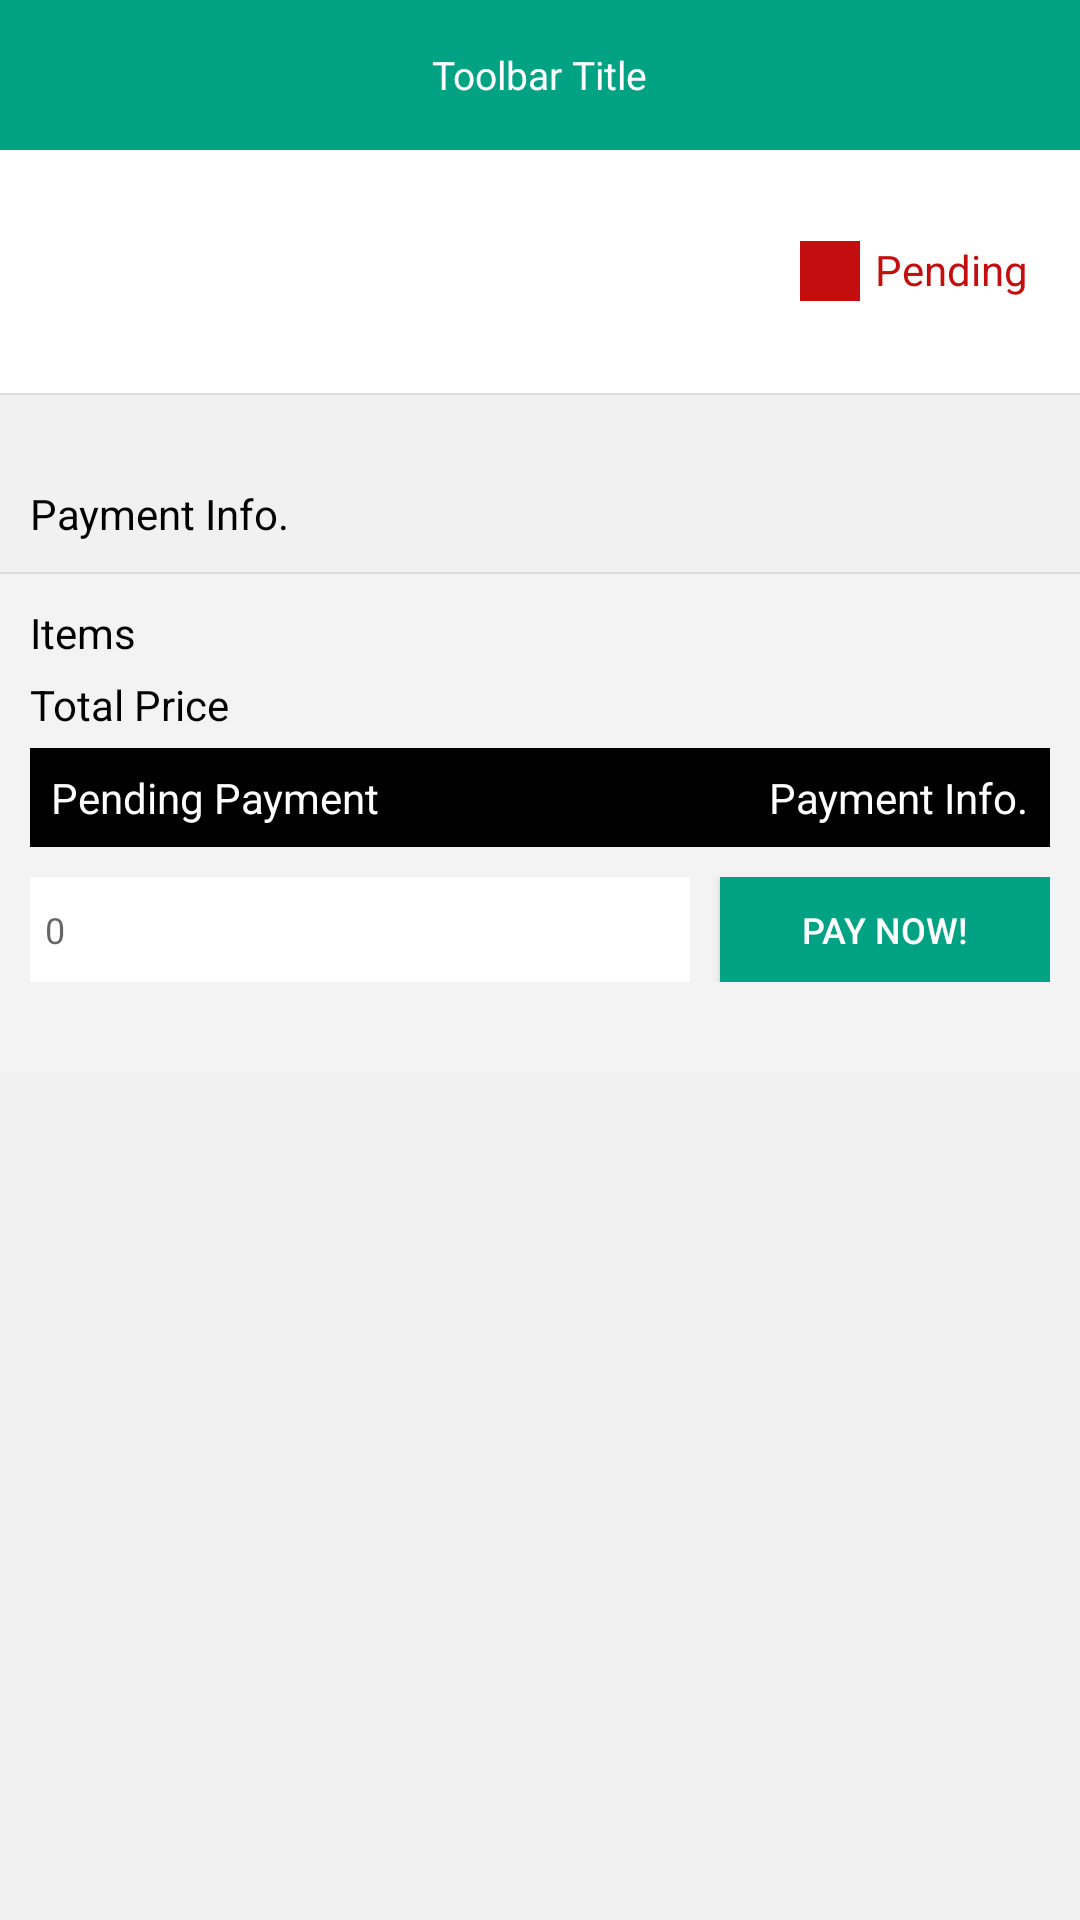

Here is an Android app screen rendered from its layout file. Give the layout XML and the strings, colors and styles it references.
<!-- AndroidManifest.xml: application theme AppTheme -->
<!-- res/layout/activity_pay_detail.xml -->
<?xml version="1.0" encoding="utf-8"?>
<LinearLayout xmlns:android="http://schemas.android.com/apk/res/android"
    xmlns:app="http://schemas.android.com/apk/res-auto"
    xmlns:tools="http://schemas.android.com/tools"
    android:layout_width="match_parent"
    android:layout_height="match_parent"
    android:background="@color/light"
    android:orientation="vertical"
    tools:context=".PayDetailActivity">

    <LinearLayout
        android:id="@+id/ll_toolbar"
        android:background="@color/colorGreen"
        android:layout_width="match_parent"
        android:layout_height="wrap_content">

        <include layout="@layout/toolbar" />
    </LinearLayout>

    <ScrollView
        android:layout_width="match_parent"
        android:layout_height="match_parent">

    <LinearLayout
        android:orientation="vertical"
        android:layout_width="match_parent"
        android:layout_height="wrap_content">

        <LinearLayout
            android:background="@color/colorWhite"
            android:padding="10dp"
            android:weightSum="3"
            android:layout_width="match_parent"
            android:layout_height="wrap_content">


            <LinearLayout
                android:orientation="vertical"
                android:layout_weight="2.2"
                android:layout_width="0dp"
                android:layout_height="wrap_content">

                <TextView
                    android:id="@+id/tv_date"
                    android:textSize="16sp"
                    android:textColor="@color/colorBlack"
                    android:layout_width="match_parent"
                    android:layout_height="wrap_content" />
                <TextView
                    android:id="@+id/tv_sale"
                    android:textSize="11sp"
                    android:layout_marginTop="5dp"
                    android:textColor="@color/colorBlack"
                    android:layout_width="match_parent"
                    android:layout_height="wrap_content" />
                <TextView
                    android:id="@+id/tv_deliver"
                    android:textSize="11sp"
                    android:layout_marginTop="5dp"
                    android:textColor="@color/colorGreen"
                    android:layout_width="match_parent"
                    android:layout_height="wrap_content" />

            </LinearLayout>

            <RelativeLayout
                android:gravity="center"
                android:layout_weight="0.8"
                android:layout_width="0dp"
                android:layout_height="match_parent">

                <RelativeLayout
                    android:gravity="center"
                    android:id="@+id/rl_status"
                    android:background="@color/red"
                    android:layout_width="20dp"
                    android:layout_height="20dp" >

                    <ImageView
                        android:id="@+id/iv_status"
                        android:layout_centerVertical="true"
                        android:scaleType="centerCrop"
                        android:src="@drawable/ic_close_black_24dp"
                        android:layout_width="15dp"
                        android:layout_height="15dp" />
                </RelativeLayout>

                <TextView
                    android:textSize="14sp"
                    android:id="@+id/tv_status"
                    android:textColor="@color/red"
                    android:text="Pending"
                    android:layout_marginLeft="5dp"
                    android:layout_toRightOf="@+id/rl_status"
                    android:layout_width="wrap_content"
                    android:layout_height="wrap_content" />

            </RelativeLayout>
            
        </LinearLayout>
<View
    android:layout_width="match_parent"
    android:layout_height="0.5dp"
    android:background="@color/gray">
</View>
        <TextView
            android:layout_marginTop="20dp"
            android:padding="10dp"
            android:textColor="@color/colorBlack"
            android:text="Payment Info."
            android:layout_width="match_parent"
            android:layout_height="wrap_content" />

        <View
            android:layout_width="match_parent"
            android:layout_height="0.5dp"
            android:background="@color/gray">
        </View>

        <LinearLayout
            android:orientation="vertical"
            android:padding="10dp"
            android:background="@color/grayish"
            android:layout_width="match_parent"
            android:layout_height="wrap_content">

            <RelativeLayout
                android:layout_width="match_parent"
                android:layout_height="wrap_content">

                <TextView
                    android:textColor="@color/colorBlack"
                    android:text="Items"
                    android:layout_width="wrap_content"
                    android:layout_height="wrap_content" />

                <TextView
                    android:id="@+id/tv_item"
                    android:layout_alignParentRight="true"
                    android:textColor="@color/colorBlack"
                    android:layout_width="wrap_content"
                    android:layout_height="wrap_content" />

            </RelativeLayout>

            <RelativeLayout
                android:layout_marginTop="5dp"
                android:layout_width="match_parent"
                android:layout_height="wrap_content">


                <TextView
                    android:text="Total Price"
                    android:textColor="@color/colorBlack"
                    android:layout_width="wrap_content"
                    android:layout_height="wrap_content" />

                <TextView
                    android:id="@+id/tv_price"
                    android:layout_alignParentRight="true"
                    android:textColor="@color/colorBlack"
                    android:layout_width="wrap_content"
                    android:layout_height="wrap_content" />

            </RelativeLayout>

            <RelativeLayout
                android:background="@color/colorBlack"
                android:layout_marginTop="5dp"
                android:padding="7dp"
                android:layout_width="match_parent"
                android:layout_height="wrap_content">


                <TextView
                    android:textColor="@color/colorWhite"
                    android:text="Pending Payment"
                    android:layout_width="wrap_content"
                    android:layout_height="wrap_content" />

                <TextView
                    android:id="@+id/tv_pending"
                    android:layout_alignParentRight="true"
                    android:textColor="@color/colorWhite"
                    android:text="Payment Info."
                    android:layout_width="wrap_content"
                    android:layout_height="wrap_content" />

            </RelativeLayout>

        <LinearLayout
            android:layout_marginBottom="20dp"
            android:layout_marginTop="10dp"
            android:weightSum="3"
            android:layout_width="match_parent"
            android:layout_height="wrap_content">



            <EditText
                    android:layout_weight="2"
                    android:layout_width="0dp"
                    android:inputType="number|numberDecimal"
                    android:paddingLeft="5dp"
                    android:background="@color/colorWhite"
                    android:hint="0"
                    android:textSize="12sp"
                    android:textColor="@color/colorBlack"
                    android:id="@+id/et_pay"
                    android:layout_height="35dp" />



            <Button
                android:text="PAY NOW!"
                android:layout_marginLeft="10dp"
                android:layout_weight="1"
                android:id="@+id/bt_pay"
                android:textSize="12sp"
                android:background="@color/colorGreen"
                android:textColor="@color/colorWhite"
                android:layout_width="0dp"
                android:layout_height="35dp" />

        </LinearLayout>
        </LinearLayout>


    </LinearLayout>
    </ScrollView>
</LinearLayout>
<!-- res/layout/toolbar.xml (included above) -->
<android.support.v7.widget.Toolbar xmlns:android="http://schemas.android.com/apk/res/android"
    xmlns:app="http://schemas.android.com/apk/res-auto"
    android:id="@+id/toolbar"
    android:layout_height="50dp"
    android:layout_width="match_parent"
    android:minHeight="?attr/actionBarSize"
    android:background="@android:color/transparent"
    app:theme="@style/AppTheme" >


    <TextView
        android:id="@+id/text_view_toolbar"
        android:textSize="13sp"
        android:ellipsize="end"
        android:textColor="@color/colorWhite"
        android:textAllCaps="false"
        android:background="@android:color/transparent"
        android:layout_width="wrap_content"
        android:layout_height="wrap_content"
        android:text="Toolbar Title"
        android:layout_gravity="center"/>


</android.support.v7.widget.Toolbar>
<!-- resources referenced by this layout -->
<resources>
  <color name="colorBlack">#000000</color>
  <color name="colorGreen">#00A284</color>
  <color name="colorWhite">#FFFFFF</color>
  <color name="gray">#DEDEDE</color>
  <color name="grayish">#f3f3f4</color>
  <color name="light">#f1f1f1</color>
  <color name="red">#C30D0E</color>
  <style name="AppTheme" parent="Theme.AppCompat.Light.NoActionBar">
          
          <item name="colorAccent">@color/colorAccent</item>
      </style>
  <color name="colorAccent">#000000</color>
</resources>
